Dataset: AIFactory_FruitQC (GitHub, yuri0329/AIFactory_FruitQC). Classes: apple fuji, mandarine hallabong, mandarine onjumilgam, pear chuhwang, pear singo, persimmon bansi, persimmon booyu, persimmon daebong.

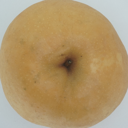
Label: pear singo

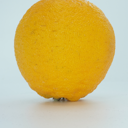
Label: mandarine hallabong

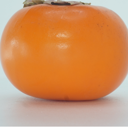
Label: persimmon bansi

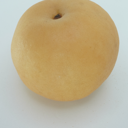
Label: pear chuhwang

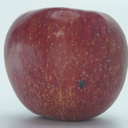
Label: apple fuji

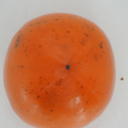
Label: persimmon daebong
